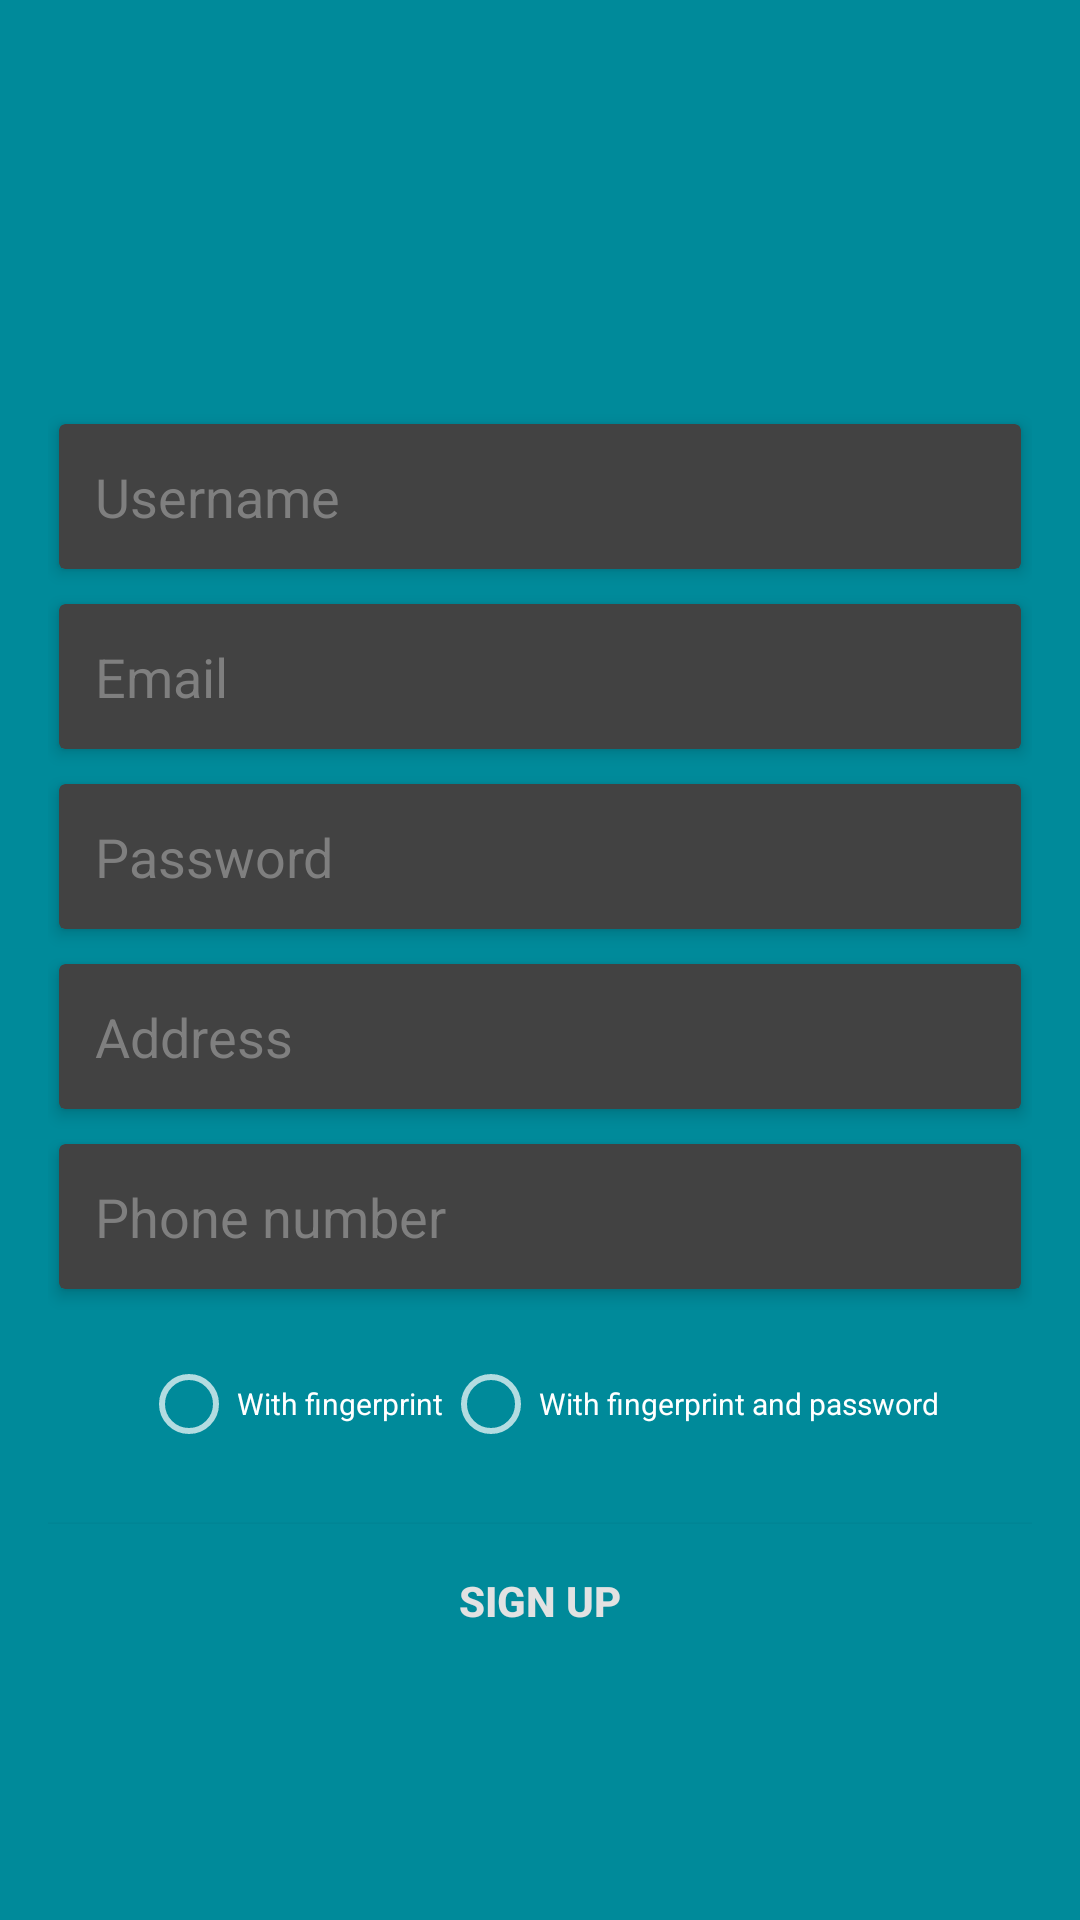

Layout XML and referenced resources for this Android screen:
<!-- AndroidManifest.xml: application theme AppTheme -->
<!-- res/layout/activity_sign_up.xml -->
<?xml version="1.0" encoding="utf-8"?>
<LinearLayout xmlns:android="http://schemas.android.com/apk/res/android"
    xmlns:tools="http://schemas.android.com/tools"
    android:id="@+id/activity_sign_up"
    android:layout_width="match_parent"
    android:layout_height="match_parent"
    android:orientation="vertical"
    android:gravity="center"
    android:paddingBottom="@dimen/_4sdp"
    android:paddingLeft="@dimen/activity_horizontal_margin"
    android:paddingRight="@dimen/activity_horizontal_margin"
    android:paddingTop="@dimen/activity_vertical_margin"
    android:background="@color/colorPrimaryDark"
    tools:context="com.smarthome.Activities.CActivitySignUp">

    <ScrollView
        android:layout_width="match_parent"
        android:layout_height="wrap_content"
        android:scrollbars="none">

        <LinearLayout
            android:layout_width="match_parent"
            android:layout_height="wrap_content"
            android:layout_gravity="center"
            android:orientation="vertical">

            <TextView
                android:id="@+id/login_error"
                android:layout_width="wrap_content"
                android:layout_height="wrap_content"
                android:layout_marginTop="@dimen/_16sdp"
                android:padding="@dimen/_4sdp"
                android:text=""
                android:textColor="@color/colorPrimaryDark" />

            <androidx.cardview.widget.CardView

                xmlns:card_view="http://schemas.android.com/apk/res-auto"
                android:layout_width="match_parent"
                android:layout_height="wrap_content"
                android:layout_marginBottom="1dp"
                card_view:cardElevation="@dimen/_3sdp"
                card_view:cardUseCompatPadding="true">


                <EditText
                    android:id="@+id/username"
                    android:layout_width="match_parent"
                    android:layout_height="wrap_content"
                    android:hint="@string/username_hint"
                    android:textColorHint="@color/colorLight"
                    android:inputType="text"
                    android:maxLines="1"
                    android:background="@android:color/transparent"
                    android:textColor="@color/colorBlack"
                    android:padding="@dimen/_12sdp"/>
            </androidx.cardview.widget.CardView>

            <androidx.cardview.widget.CardView
                xmlns:card_view="http://schemas.android.com/apk/res-auto"
                android:layout_width="match_parent"
                android:layout_height="wrap_content"
                android:layout_marginBottom="1dp"
                card_view:cardElevation="@dimen/_3sdp"
                card_view:cardUseCompatPadding="true">

                <EditText
                    android:id="@+id/email"
                    android:layout_width="match_parent"
                    android:layout_height="wrap_content"
                    android:hint="@string/email_hint"
                    android:textColorHint="@color/colorLight"
                    android:inputType="textEmailAddress"
                    android:maxLines="1"
                    android:background="@android:color/transparent"
                    android:textColor="@color/colorBlack"
                    android:padding="@dimen/_12sdp" />
            </androidx.cardview.widget.CardView>

            <androidx.cardview.widget.CardView
                xmlns:card_view="http://schemas.android.com/apk/res-auto"
                android:layout_width="match_parent"
                android:layout_height="wrap_content"
                android:layout_marginBottom="1dp"
                card_view:cardElevation="@dimen/_3sdp"
                card_view:cardUseCompatPadding="true">

                <EditText
                    android:id="@+id/password"
                    android:layout_width="match_parent"
                    android:layout_height="wrap_content"
                    android:hint="@string/password_hint"
                    android:textColorHint="@color/colorLight"
                    android:inputType="textPassword"
                    android:maxLines="1"
                    android:background="@android:color/transparent"
                    android:textColor="@color/colorBlack"
                    android:padding="@dimen/_12sdp" />

            </androidx.cardview.widget.CardView>

            <androidx.cardview.widget.CardView
                xmlns:card_view="http://schemas.android.com/apk/res-auto"
                android:layout_width="match_parent"
                android:layout_height="wrap_content"
                android:layout_marginBottom="1dp"
                card_view:cardElevation="@dimen/_3sdp"
                card_view:cardUseCompatPadding="true">

                <EditText
                    android:id="@+id/address"
                    android:layout_width="match_parent"
                    android:layout_height="wrap_content"
                    android:hint="@string/address_hint"
                    android:textColorHint="@color/colorLight"
                    android:inputType="textPostalAddress"
                    android:maxLines="1"
                    android:background="@android:color/transparent"
                    android:textColor="@color/colorBlack"
                    android:padding="@dimen/_12sdp"/>

            </androidx.cardview.widget.CardView>

            <androidx.cardview.widget.CardView
                xmlns:card_view="http://schemas.android.com/apk/res-auto"
                android:layout_width="match_parent"
                android:layout_height="wrap_content"
                android:layout_marginBottom="1dp"
                card_view:cardElevation="@dimen/_3sdp"
                card_view:cardUseCompatPadding="true">

                <EditText
                    android:id="@+id/phone_number"
                    android:layout_width="match_parent"
                    android:layout_height="wrap_content"
                    android:hint="@string/phone_number_hint"
                    android:inputType="phone"
                    android:textColorHint="@color/colorLight"
                    android:maxLines="1"
                    android:background="@android:color/transparent"
                    android:textColor="@color/colorBlack"
                    android:padding="@dimen/_12sdp"/>

            </androidx.cardview.widget.CardView>

            <RadioGroup
                android:id="@+id/radio_group"
                android:layout_width="match_parent"
                android:layout_height="wrap_content"
                android:gravity="center"
                android:layout_marginTop="@dimen/_16sdp"
                android:orientation="horizontal">

                <RadioButton
                    android:id="@+id/with_fingerprint"
                    android:layout_width="wrap_content"
                    android:layout_height="wrap_content"
                    android:textSize="@dimen/_10sdp"
                    android:text="@string/with_fingerprint"/>

                <RadioButton
                    android:id="@+id/with_fingerprint_and_password"
                    android:layout_width="wrap_content"
                    android:layout_height="wrap_content"
                    android:textSize="@dimen/_10sdp"
                    android:text="@string/with_fingerprint_and_password"/>

            </RadioGroup>

            <Button
                android:id="@+id/sign_up_button"
                android:layout_width="match_parent"
                android:layout_height="wrap_content"
                android:layout_marginTop="@dimen/_24sdp"
                android:paddingBottom="@dimen/_16sdp"
                android:paddingTop="@dimen/_16sdp"
                android:text="@string/sign_up"
                android:textAllCaps="true"
                android:textColor="@color/colorWhite"
                android:background="@color/colorPrimaryDark"
                android:textStyle="bold" />

        </LinearLayout>

    </ScrollView>

</LinearLayout>
<!-- resources referenced by this layout -->
<resources>
  <color name="colorBlack">#000000</color>
  <color name="colorLight">#7F7F7F</color>
  <color name="colorPrimaryDark">#008a9a</color>
  <color name="colorWhite">#e2e2e2</color>
  <dimen name="_10sdp">10dp</dimen>
  <dimen name="_12sdp">12dp</dimen>
  <dimen name="_16sdp">16dp</dimen>
  <dimen name="_24sdp">24dp</dimen>
  <dimen name="_3sdp">3dp</dimen>
  <dimen name="_4sdp">4dp</dimen>
  <dimen name="activity_horizontal_margin">16dp</dimen>
  <dimen name="activity_vertical_margin">16dp</dimen>
  <string name="address_hint">Address</string>
  <string name="email_hint">Email</string>
  <string name="password_hint">Password</string>
  <string name="phone_number_hint">Phone number</string>
  <string name="sign_up">sign up</string>
  <string name="username_hint">Username</string>
  <string name="with_fingerprint">With fingerprint</string>
  <string name="with_fingerprint_and_password">With fingerprint and password</string>
  <style name="AppTheme" parent="AppTheme.Base" />
  <style name="AppTheme.Base" parent="Theme.AppCompat">
          <item name="colorPrimary">@color/colorPrimary</item>
          <item name="colorPrimaryDark">@color/colorPrimaryDark</item>
          <item name="colorAccent">@color/mainBackground</item>
      </style>
  <color name="colorPrimary">#00acc1</color>
  <color name="mainBackground">#e2e2e2</color>
</resources>
